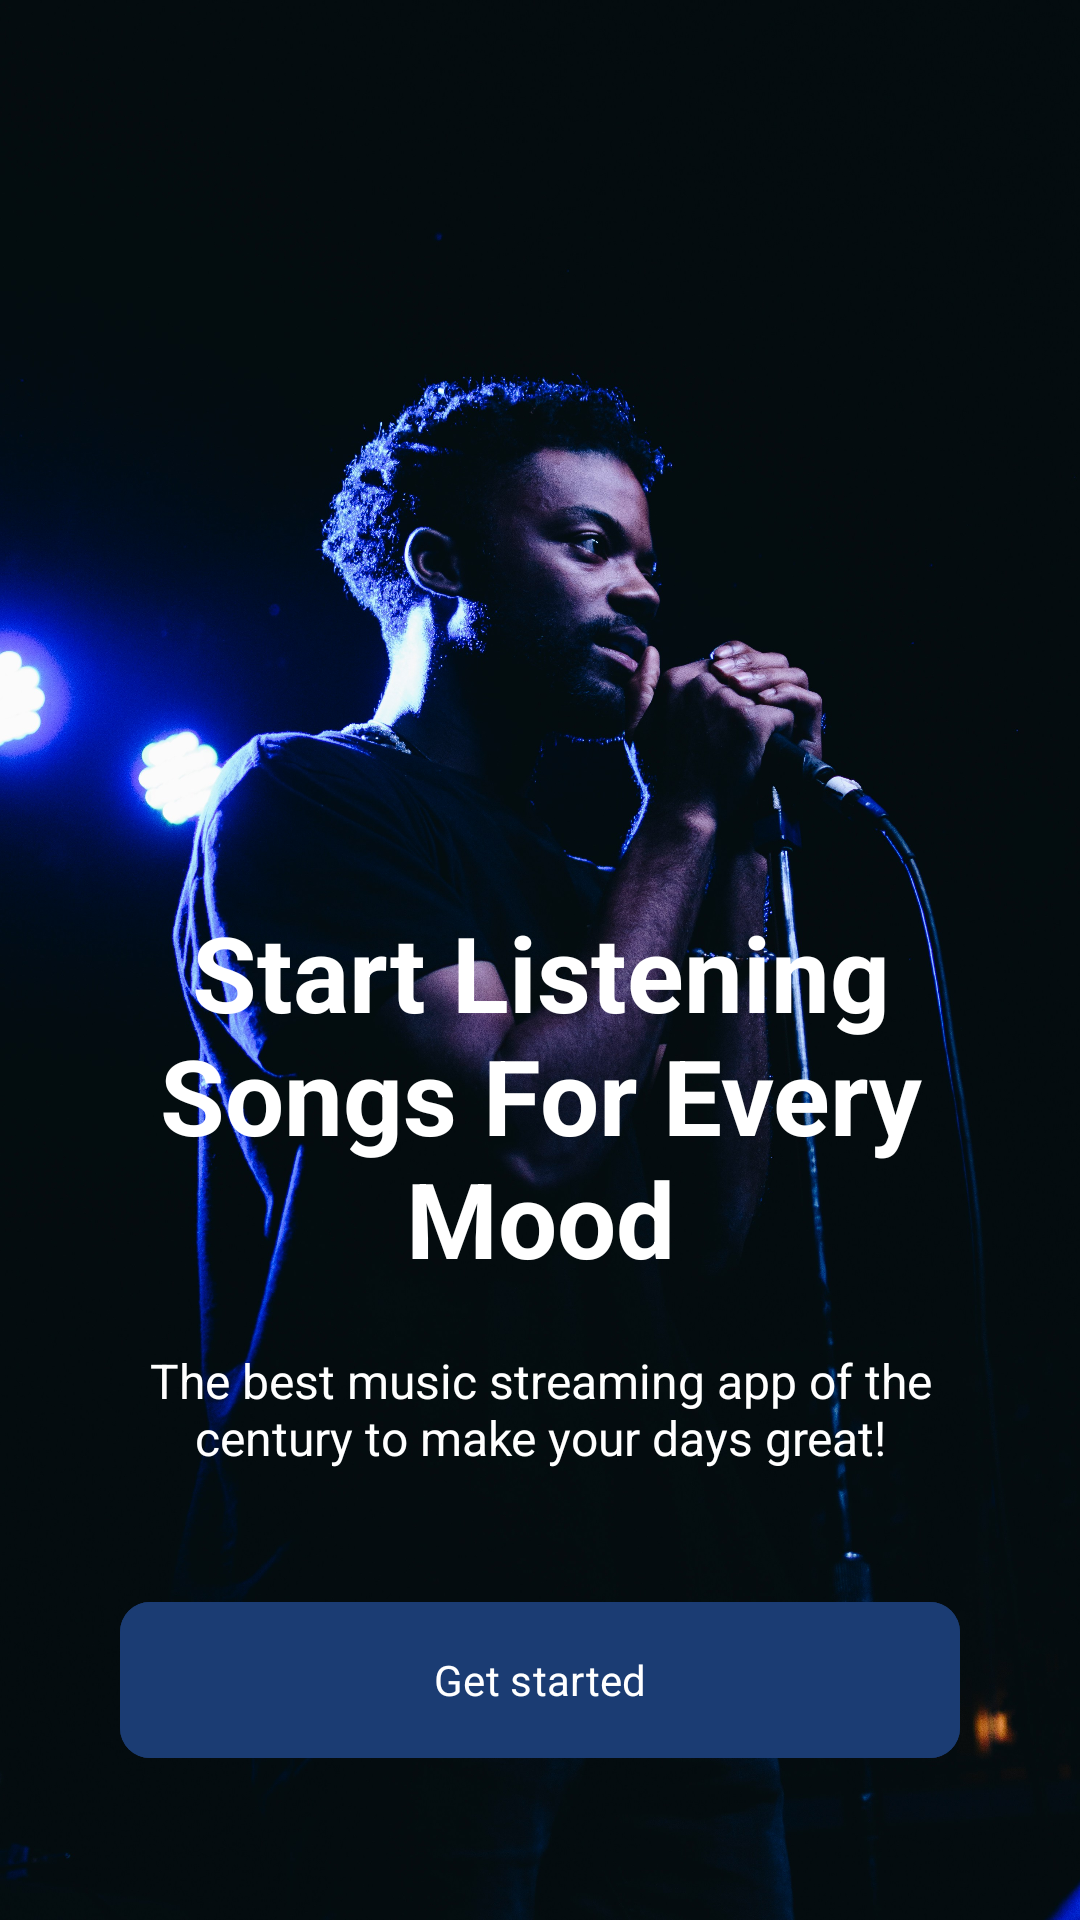

Reconstruct the res/layout file that produces this screen, plus the resources it refers to.
<!-- AndroidManifest.xml: application theme Theme.GrowwTask -->
<!-- res/layout/activity_main.xml -->
<?xml version="1.0" encoding="utf-8"?>
<androidx.constraintlayout.widget.ConstraintLayout xmlns:android="http://schemas.android.com/apk/res/android"
    xmlns:app="http://schemas.android.com/apk/res-auto"
    xmlns:tools="http://schemas.android.com/tools"
    android:layout_width="match_parent"
    android:layout_height="match_parent"
    android:background="#040404"
    tools:context=".presentation.ui.activities.MainActivity">

    <ImageView
        android:layout_width="match_parent"
        android:layout_height="match_parent"
        android:scaleType="centerCrop"
        android:src="@drawable/ic_music"
        app:layout_constraintEnd_toEndOf="parent"
        app:layout_constraintStart_toStartOf="parent"
        app:layout_constraintTop_toTopOf="parent" />

    <RelativeLayout
        android:layout_width="match_parent"
        android:layout_height="wrap_content"
        android:layout_margin="20dp"
        app:layout_constraintBottom_toBottomOf="parent"
        app:layout_constraintStart_toStartOf="parent"
        app:layout_constraintEnd_toEndOf="parent"
        >

        <TextView
            android:id="@+id/tvTitle"
            android:layout_width="match_parent"
            android:layout_height="wrap_content"
            android:text="Start Listening Songs For Every Mood"
            android:textAlignment="center"
            android:textColor="@color/white"
            android:textSize="35sp"
            android:textStyle="bold" />

        <TextView
            android:id="@+id/tvSubtitle"
            android:layout_width="match_parent"
            android:layout_height="wrap_content"
            android:layout_below="@id/tvTitle"
            android:layout_marginStart="20dp"
            android:layout_marginTop="20dp"
            android:layout_marginEnd="20dp"
            android:layout_marginBottom="20dp"
            android:text="The best music streaming app of the century to make your days great!"
            android:textAlignment="center"
            android:textColor="@color/white"
            android:textSize="16sp" />

        <com.google.android.material.button.MaterialButton
            android:id="@+id/btnStart"
            android:layout_below="@id/tvSubtitle"
            android:layout_width="match_parent"
            android:layout_height="60dp"
            android:text="Get started"
            app:cornerRadius="10dp"
            android:textColor="@color/white"
            android:backgroundTint="#1B3C73"
            android:layout_marginHorizontal="20dp"
            android:layout_marginTop="20dp"
            android:layout_marginBottom="30dp"
            />

    </RelativeLayout>


</androidx.constraintlayout.widget.ConstraintLayout>
<!-- resources referenced by this layout -->
<resources>
  <color name="white">#FFFFFFFF</color>
  <!-- drawable ic_music: jpg bitmap (drawable, 887560 bytes) -->
  <style name="Theme.GrowwTask" parent="Base.Theme.GrowwTask" />
  <style name="Base.Theme.GrowwTask" parent="Theme.Material3.DayNight.NoActionBar">
          
          
          <item name="fontFamily">@font/sen</item>
      </style>
</resources>
